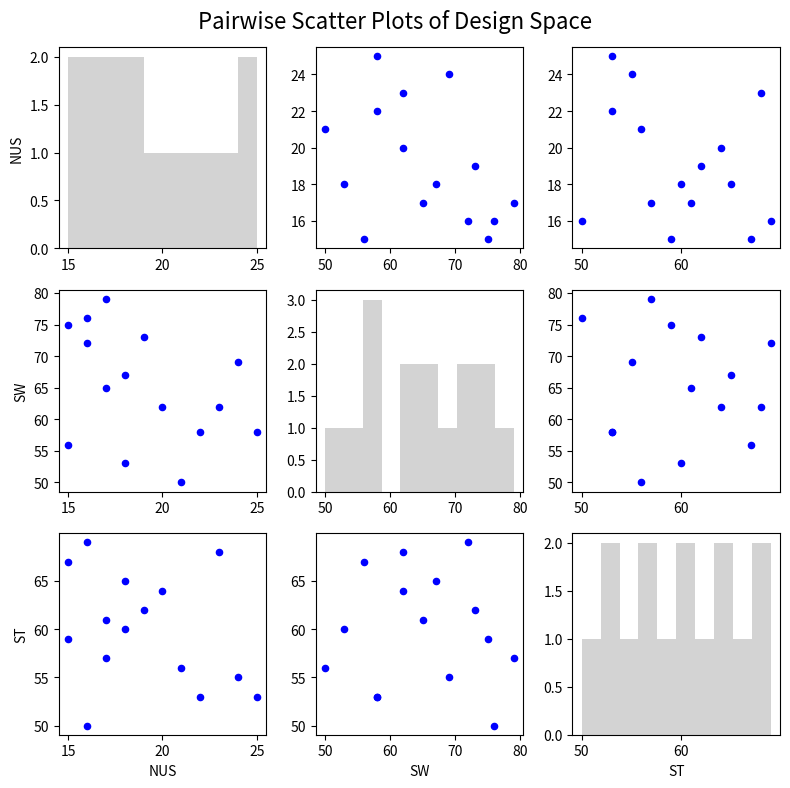

Reproduce this figure in Python.
import numpy as np
from scipy.stats import qmc
import matplotlib.pyplot as plt
import pandas as pd
def lhs(N):
    # --------------------- Define design space ---------------------
    NUS_list = np.array([15,16,17,18,19,20,21,22,23,24,25])
    SW_min = 50
    SW_max = 80
    ST_min = 50
    ST_max = 70

    # --------------------- Generate Latin Hypercube Sampling ---------------------
    rng = np.random.default_rng(123)
    lhs = qmc.LatinHypercube(d=3, seed=rng)
    lhs_matrix = lhs.random(N)

    # --------------------- Map lhs values to variables ---------------------
    # x1: assign using sorted lhs first column
    NUS_idx = np.argsort(lhs_matrix[:, 0])
    NUS = NUS_list[NUS_idx % len(NUS_list)]

    # x17: scale second column
    SW = SW_min + lhs_matrix[:, 1] * (SW_max - SW_min)
    SW = np.round(SW, 0)

    # x18: scale third column
    ST = ST_min + lhs_matrix[:, 2] * (ST_max - ST_min)
    ST = np.round(ST, 0)

    # --------------------- Concatenate design space ---------------------
    design_space = np.column_stack((NUS, SW, ST))
    var_names = ['NUS', 'SW', 'ST']

    # --------------- Create CSV file --------------------------
    df = pd.DataFrame(design_space, columns=var_names)
    # Add a 'Label' column filled with NaN
    df['DesignLabel'] = np.nan
    # Save to CSV
    csv_path = 'DesignSpace.csv'
    df.to_csv(csv_path, index=False)

    # --------------------- Visualize ---------------------

    fig, axes = plt.subplots(len(var_names), len(var_names), figsize=(8, 8))
    for i in range(len(var_names)):
        for j in range(len(var_names)):
            ax = axes[i, j]
            if i == j:
                ax.hist(design_space[:, i], bins=10, color='lightgray')
            else:
                ax.scatter(design_space[:, j], design_space[:, i], color='blue', s=20)
            if j == 0:
                ax.set_ylabel(var_names[i])
            if i == len(var_names)-1:
                ax.set_xlabel(var_names[j])

    fig.suptitle('Pairwise Scatter Plots of Design Space', fontsize=16)
    plt.tight_layout()
    plt.show()
    plt.close()
    

lhs(15)
